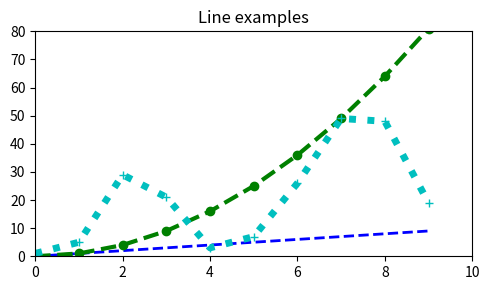

Generate this figure with matplotlib:
import matplotlib.pyplot as plt
import numpy as np

x = np.arange(10)
y1 = np.arange(10)
y2 = np.arange(10)**2
y3 = np.random.choice(50, size=10)

plt.figure(figsize=(5, 3))
plt.plot(x, y1, 'b--', linewidth=2)
plt.plot(x, y2, 'go--', linewidth=3)
plt.plot(x, y3, 'c+:', linewidth=5)

plt.title("Line examples")
plt.axis([0, 10, 0, 80])
plt.tight_layout()
plt.savefig(fname="sample.png", dpi = 300)
plt.show()